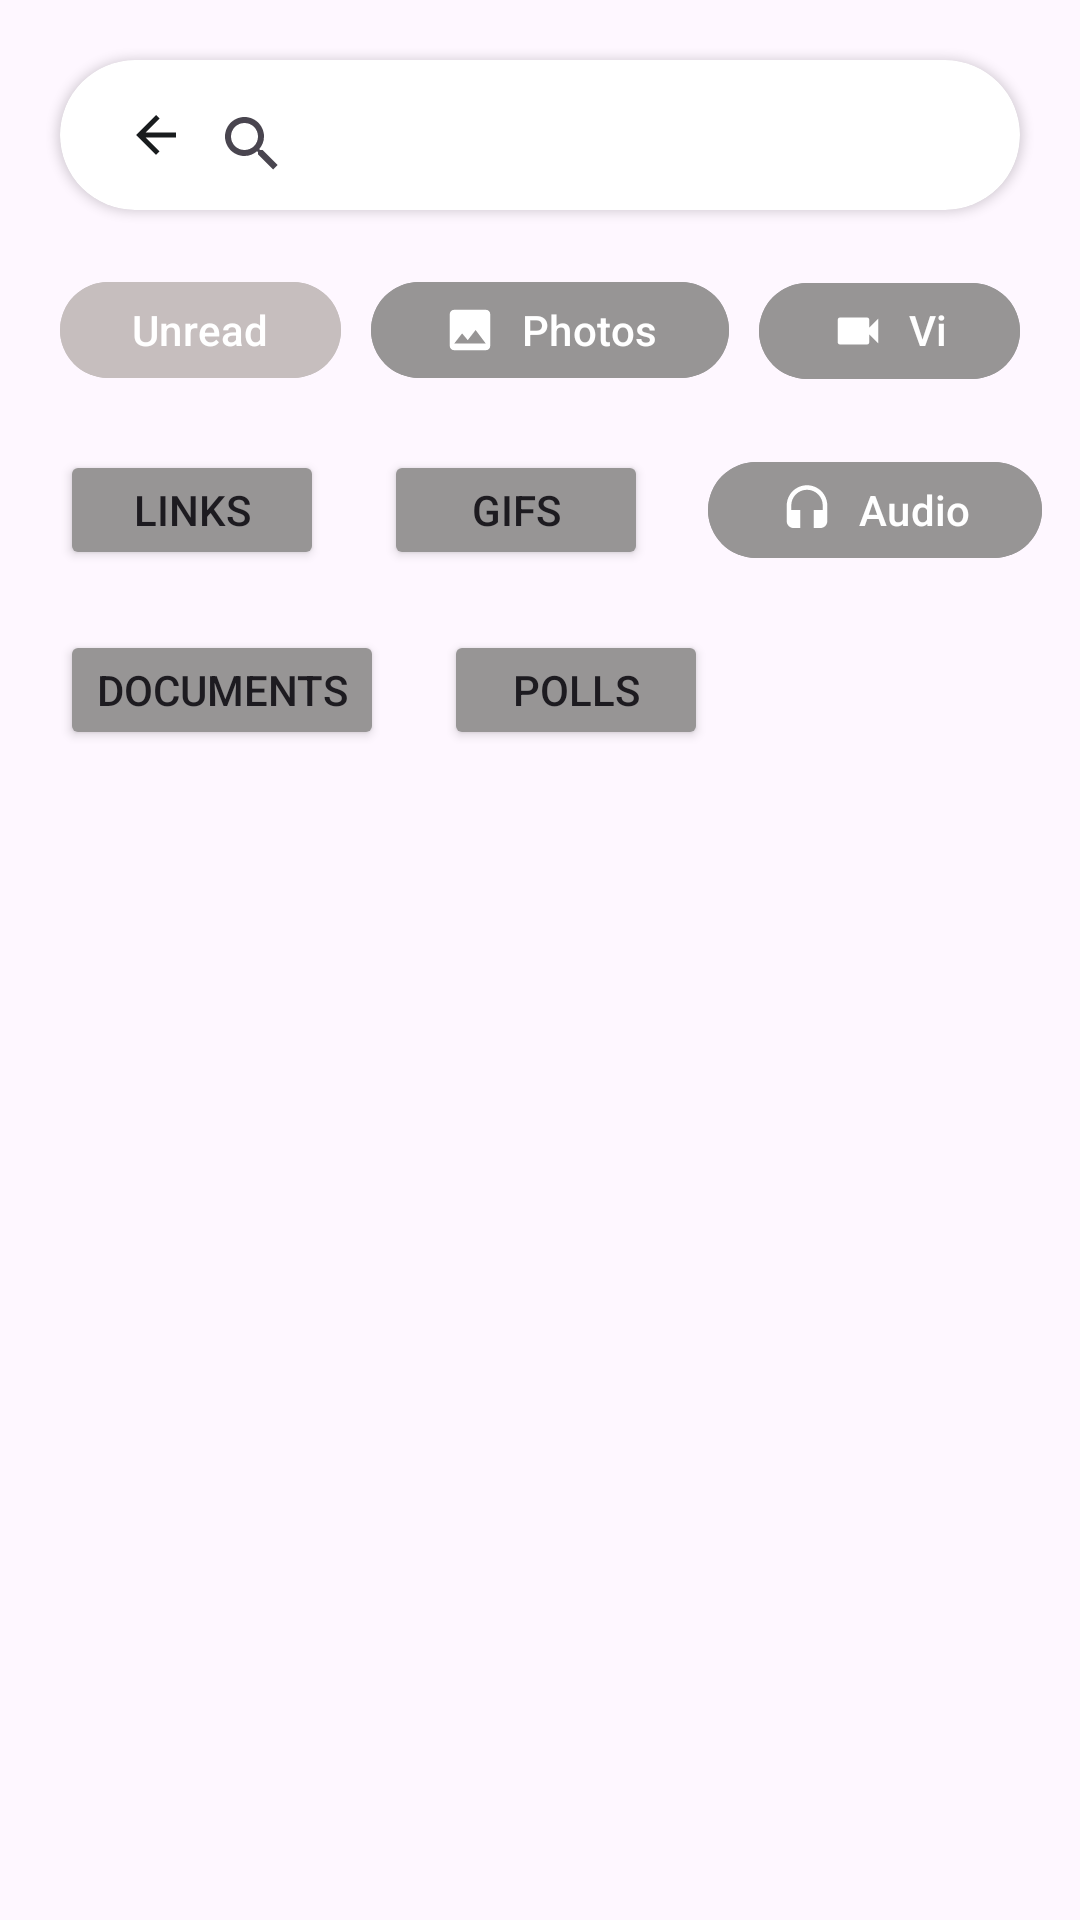

The Android layout XML behind this screen, and the referenced resources:
<!-- AndroidManifest.xml: application theme Theme.MyWhatApp -->
<!-- res/layout/activity_search_itom.xml -->
<?xml version="1.0" encoding="utf-8"?>
<RelativeLayout xmlns:android="http://schemas.android.com/apk/res/android"
    xmlns:app="http://schemas.android.com/apk/res-auto"
    xmlns:tools="http://schemas.android.com/tools"
    android:layout_width="match_parent"
    android:orientation="vertical"
    android:layout_height="match_parent"
    tools:context=".Search_itom_Activity">

    <LinearLayout
        android:layout_width="match_parent"
        android:layout_height="match_parent"
        android:background="#007C5858"
        android:orientation="vertical">

        <androidx.cardview.widget.CardView
            android:layout_width="match_parent"
            android:layout_height="50dp"
            android:layout_marginHorizontal="20dp"
            android:layout_marginTop="20dp"
            app:cardCornerRadius="25dp">

            <ImageView
                android:id="@+id/backPressSearch_ImageView"
                android:layout_width="wrap_content"
                android:layout_height="20dp"
                android:layout_marginLeft="20dp"
                android:layout_marginTop="15dp"
                android:src="@drawable/backaero_searchingin_24"
                app:tint="@color/material_dynamic_neutral10" />

            <androidx.appcompat.widget.SearchView
                android:layout_width="match_parent"
                android:layout_height="match_parent"
                android:layout_gravity="center"
                android:layout_marginHorizontal="40dp"
                android:layout_marginTop="3dp" />
        </androidx.cardview.widget.CardView>

        <LinearLayout
            android:layout_width="wrap_content"
            android:layout_height="wrap_content"
            android:layout_gravity="center"
            android:layout_marginHorizontal="20dp"
            android:orientation="horizontal">

            <com.google.android.material.button.MaterialButton
                android:layout_width="wrap_content"
                android:layout_height="40dp"
                android:layout_marginTop="20dp"
                android:backgroundTint="#C6BEBE"
                android:text="Unread"
                app:icon="@drawable/camera_icon" />

            <com.google.android.material.button.MaterialButton
                android:layout_width="wrap_content"
                android:layout_height="40dp"
                android:layout_marginStart="10dp"
                android:layout_marginTop="20dp"
                android:id="@+id/openGallery_Button"
                android:backgroundTint="#979595"
                android:text="@string/photos"
                app:icon="@drawable/gallery_24" />

            <com.google.android.material.button.MaterialButton
                android:layout_width="wrap_content"
                android:layout_height="40dp"
                android:layout_marginLeft="10dp"
                android:layout_marginTop="20dp"
                android:backgroundTint="#979595"
                android:text="Videos"
                app:icon="@drawable/videocam_24" />
        </LinearLayout>

        <LinearLayout
            android:layout_width="wrap_content"
            android:layout_height="wrap_content"
            android:orientation="horizontal">

            <Button
                android:layout_width="wrap_content"
                android:layout_height="40dp"
                android:layout_marginLeft="20dp"
                android:layout_marginTop="20dp"
                android:backgroundTint="#979595"
                android:text="Links" />

            <Button
                android:layout_width="wrap_content"
                android:layout_height="40dp"
                android:layout_marginLeft="20dp"
                android:layout_marginTop="20dp"
                android:backgroundTint="#979595"
                android:text="GIFs" />

            <com.google.android.material.button.MaterialButton
                android:layout_width="wrap_content"
                android:layout_height="40dp"
                android:layout_marginLeft="20dp"
                android:layout_marginTop="20dp"
                android:backgroundTint="#979595"
                android:text="Audio"
                app:icon="@drawable/headset_24" />

        </LinearLayout>

        <LinearLayout
            android:layout_width="wrap_content"
            android:layout_height="wrap_content"
            android:orientation="horizontal">

            <Button
                android:layout_width="wrap_content"
                android:layout_height="40dp"
                android:layout_marginLeft="20dp"
                android:layout_marginTop="20dp"
                android:backgroundTint="#979595"
                android:text="Documents" />

            <Button
                android:layout_width="wrap_content"
                android:layout_height="40dp"
                android:layout_marginLeft="20dp"
                android:layout_marginTop="20dp"
                android:backgroundTint="#979595"
                android:text="Polls" />
        </LinearLayout>

    </LinearLayout>









</RelativeLayout>
<!-- resources referenced by this layout -->
<resources>
  <!-- drawable backaero_searchingin_24 (drawable) -->
  <vector android:autoMirrored="true" android:height="24dp"
      android:tint="#908D8D" android:viewportHeight="24"
      android:viewportWidth="24" android:width="24dp" xmlns:android="http://schemas.android.com/apk/res/android">
      <path android:fillColor="@android:color/white" android:pathData="M20,11H7.83l5.59,-5.59L12,4l-8,8 8,8 1.41,-1.41L7.83,13H20v-2z"/>
  </vector>
  <!-- drawable gallery_24 (drawable) -->
  <vector android:height="24dp" android:tint="#908D8D"
      android:viewportHeight="24" android:viewportWidth="24"
      android:width="24dp" xmlns:android="http://schemas.android.com/apk/res/android">
      <path android:fillColor="@android:color/white" android:pathData="M21,19V5c0,-1.1 -0.9,-2 -2,-2H5c-1.1,0 -2,0.9 -2,2v14c0,1.1 0.9,2 2,2h14c1.1,0 2,-0.9 2,-2zM8.5,13.5l2.5,3.01L14.5,12l4.5,6H5l3.5,-4.5z"/>
  </vector>
  <!-- drawable headset_24 (drawable) -->
  <vector android:height="24dp" android:tint="#908D8D"
      android:viewportHeight="24" android:viewportWidth="24"
      android:width="24dp" xmlns:android="http://schemas.android.com/apk/res/android">
      <path android:fillColor="@android:color/white" android:pathData="M12,1c-4.97,0 -9,4.03 -9,9v7c0,1.66 1.34,3 3,3h3v-8H5v-2c0,-3.87 3.13,-7 7,-7s7,3.13 7,7v2h-4v8h3c1.66,0 3,-1.34 3,-3v-7c0,-4.97 -4.03,-9 -9,-9z"/>
  </vector>
  <!-- drawable videocam_24 (drawable) -->
  <vector android:height="24dp" android:tint="#908D8D"
      android:viewportHeight="24" android:viewportWidth="24"
      android:width="24dp" xmlns:android="http://schemas.android.com/apk/res/android">
      <path android:fillColor="@android:color/white" android:pathData="M17,10.5V7c0,-0.55 -0.45,-1 -1,-1H4c-0.55,0 -1,0.45 -1,1v10c0,0.55 0.45,1 1,1h12c0.55,0 1,-0.45 1,-1v-3.5l4,4v-11l-4,4z"/>
  </vector>
  <string name="photos">Photos</string>
  <style name="Theme.MyWhatApp" parent="Base.Theme.MyWhatApp" />
  <style name="Base.Theme.MyWhatApp" parent="Theme.Material3.DayNight.NoActionBar">
          
           <item name="colorPrimary">#023C05</item>
      </style>
</resources>
